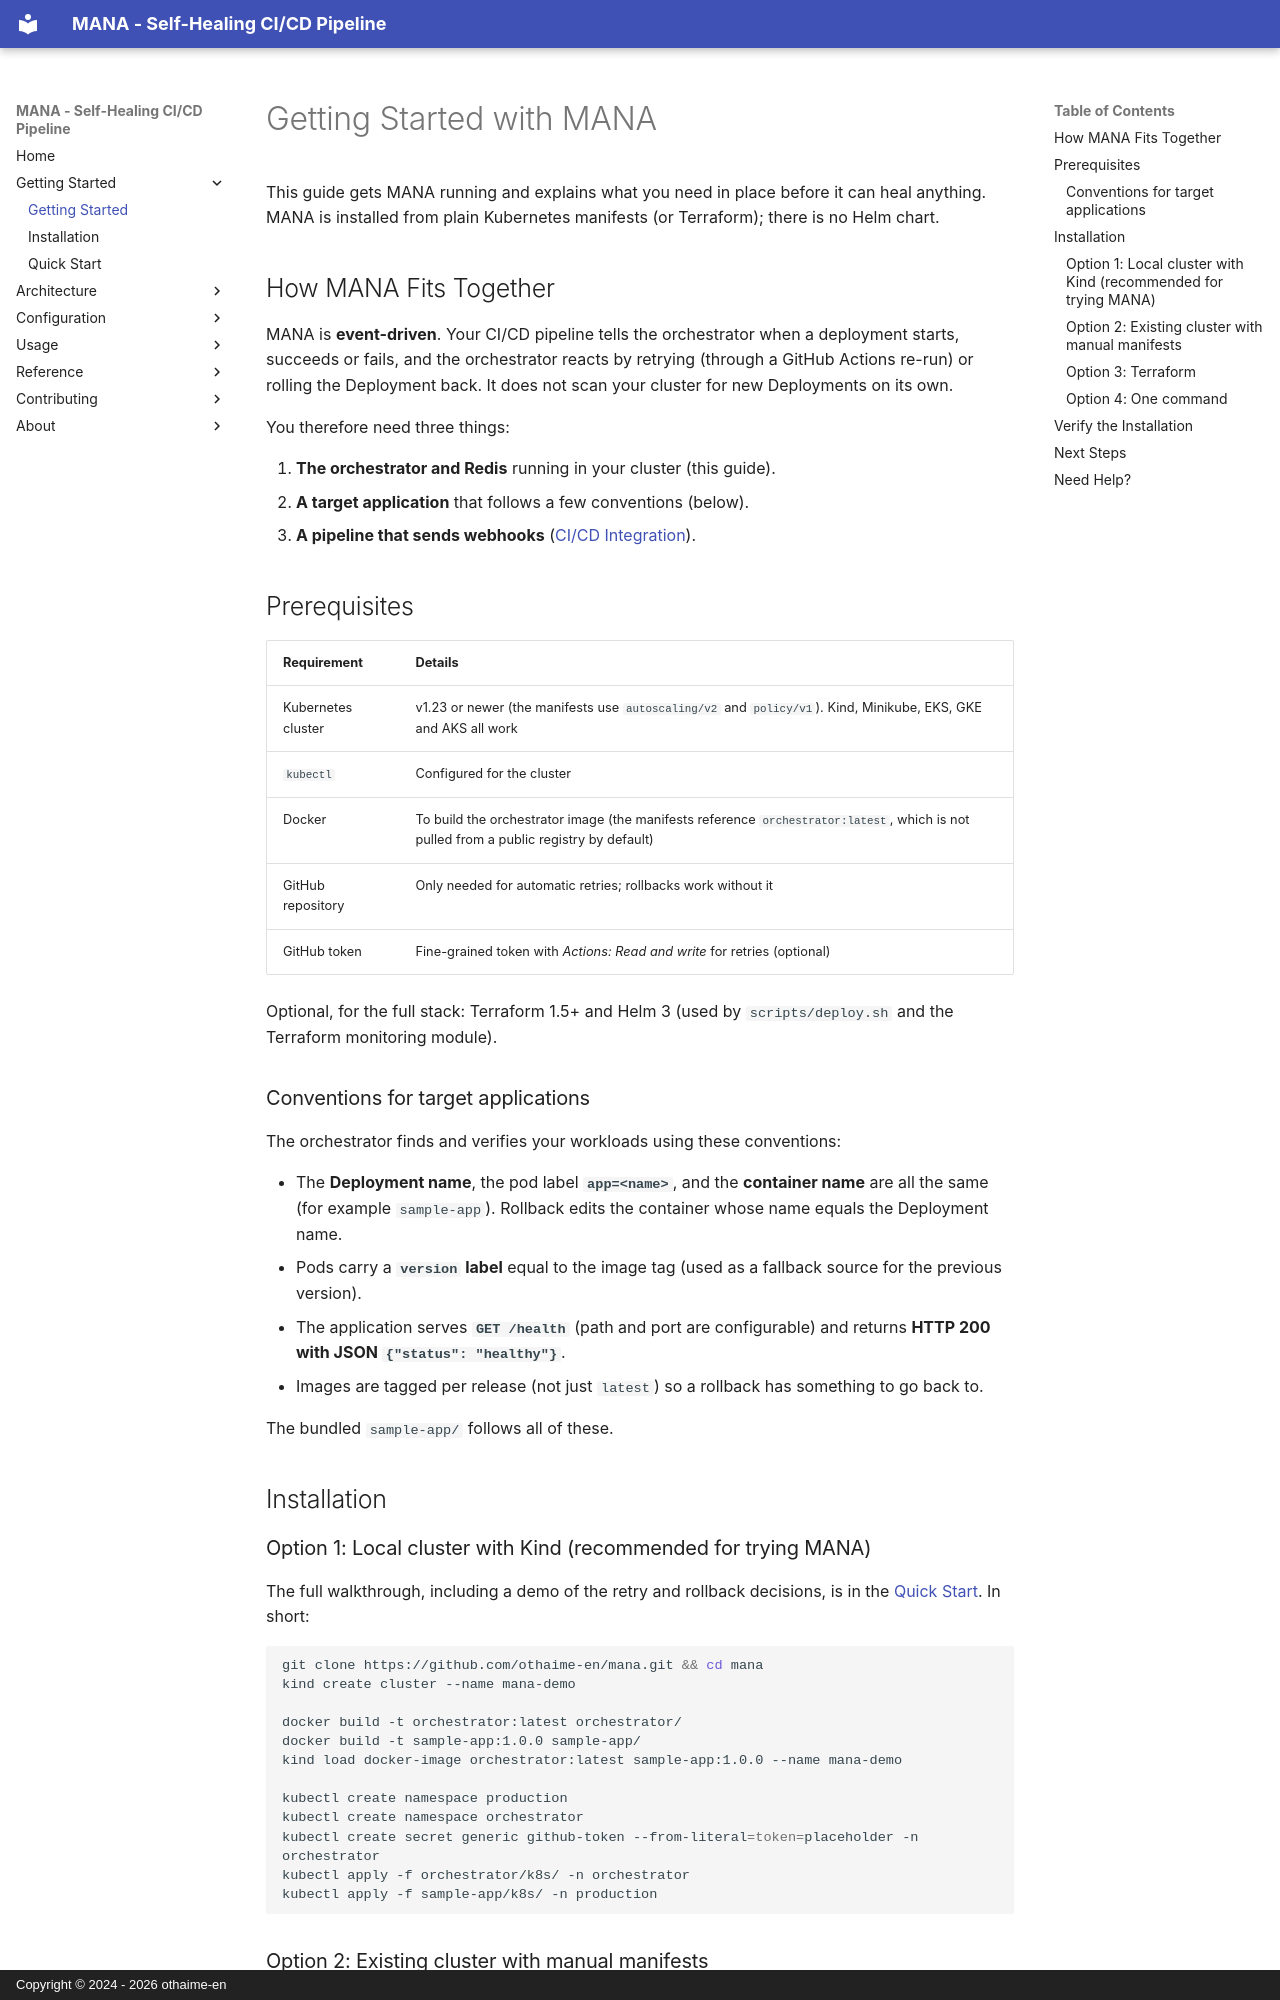

repository: othaime-en/mana · page: getting-started/index.html · generator: mkdocs · copyright: Copyright © 2024 - 2026 othaime-en

# Getting Started with MANA

This guide gets MANA running and explains what you need in place before it can heal anything. MANA is installed from plain Kubernetes manifests (or Terraform); there is no Helm chart.

## How MANA Fits Together

MANA is **event-driven**. Your CI/CD pipeline tells the orchestrator when a deployment starts, succeeds or fails, and the orchestrator reacts by retrying (through a GitHub Actions re-run) or rolling the Deployment back. It does not scan your cluster for new Deployments on its own.

You therefore need three things:

1. **The orchestrator and Redis** running in your cluster (this guide).
2. **A target application** that follows a few conventions (below).
3. **A pipeline that sends webhooks** ([CI/CD Integration](../usage/cicd-integration.md)).

## Prerequisites

| Requirement        | Details                                                                                                                                |
| ------------------ | -------------------------------------------------------------------------------------------------------------------------------------- |
| Kubernetes cluster | v1.23 or newer (the manifests use `autoscaling/v2` and `policy/v1`). Kind, Minikube, EKS, GKE and AKS all work                         |
| `kubectl`          | Configured for the cluster                                                                                                             |
| Docker             | To build the orchestrator image (the manifests reference `orchestrator:latest`, which is not pulled from a public registry by default) |
| GitHub repository  | Only needed for automatic retries; rollbacks work without it                                                                           |
| GitHub token       | Fine-grained token with _Actions: Read and write_ for retries (optional)                                                               |

Optional, for the full stack: Terraform 1.5+ and Helm 3 (used by `scripts/deploy.sh` and the Terraform monitoring module).

### Conventions for target applications

The orchestrator finds and verifies your workloads using these conventions:

- The **Deployment name**, the pod label **`app=<name>`**, and the **container name** are all the same (for example `sample-app`). Rollback edits the container whose name equals the Deployment name.
- Pods carry a **`version` label** equal to the image tag (used as a fallback source for the previous version).
- The application serves **`GET /health`** (path and port are configurable) and returns **HTTP 200 with JSON `{"status": "healthy"}`**.
- Images are tagged per release (not just `latest`) so a rollback has something to go back to.

The bundled `sample-app/` follows all of these.

## Installation
